Run: headless pygame with SDL's dummy video driver; simulated clock (each Clock.tick advances the game by its frame time, no real sleeping); random seed 0; keys injected as events and as key.get_pressed() state; no mouse input; restart key SPACE tapped at the start of phases 3 and 4.
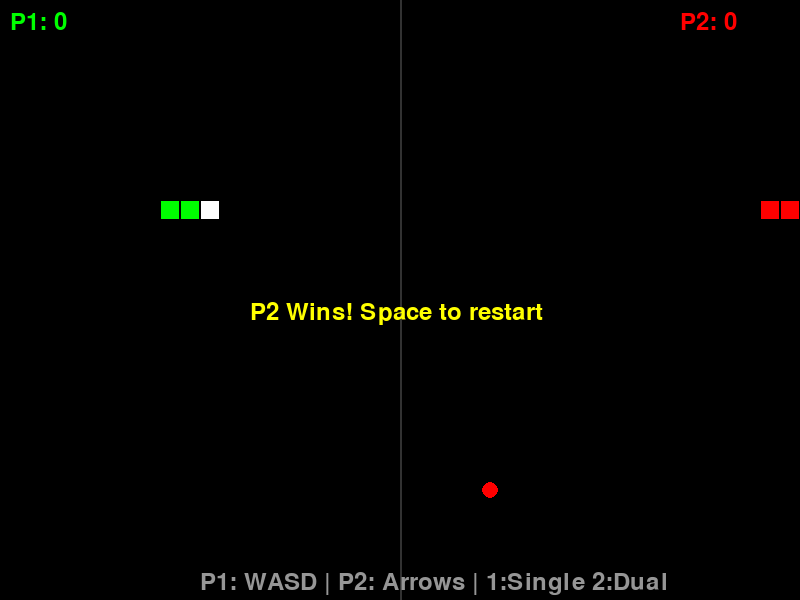
Frame 1 of 4 · flips 1–60 · no input
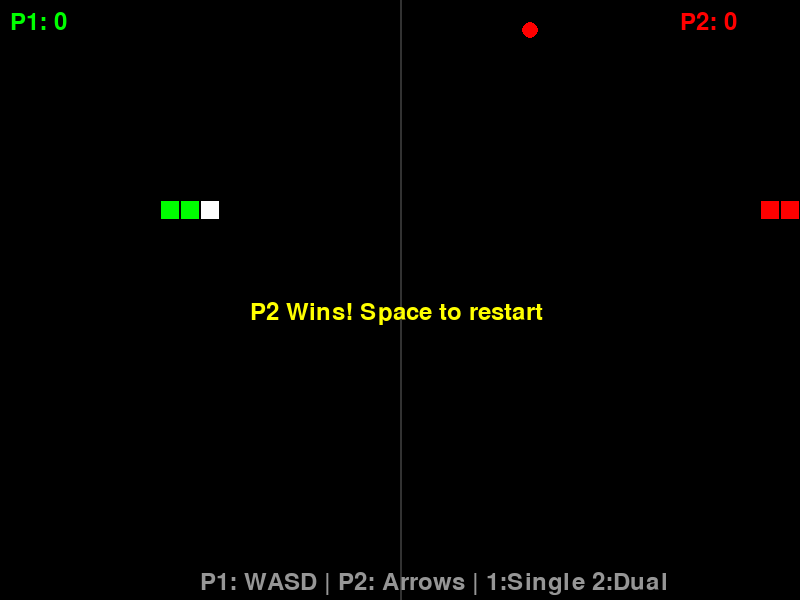
Frame 2 of 4 · flips 61–180 · tapped SPACE, RETURN · held RIGHT (→), D
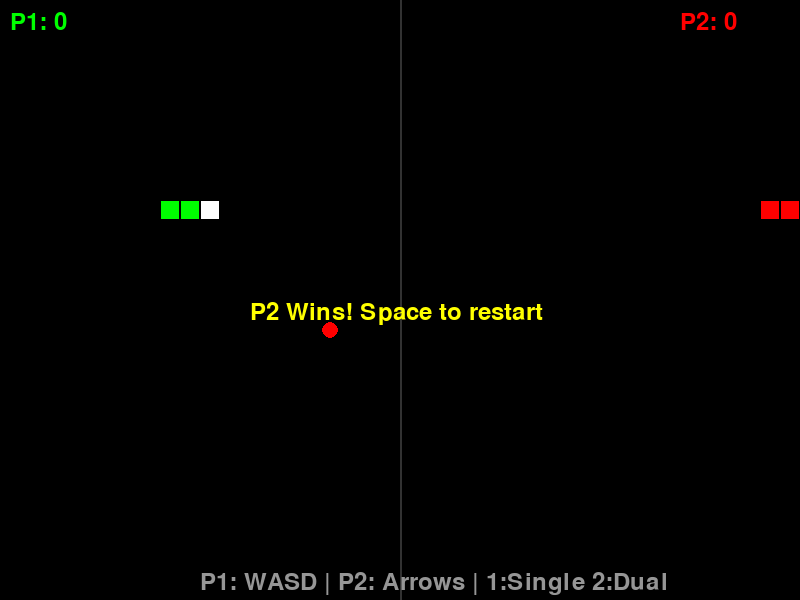
Frame 3 of 4 · flips 181–300 · tapped SPACE · held DOWN (↓), S
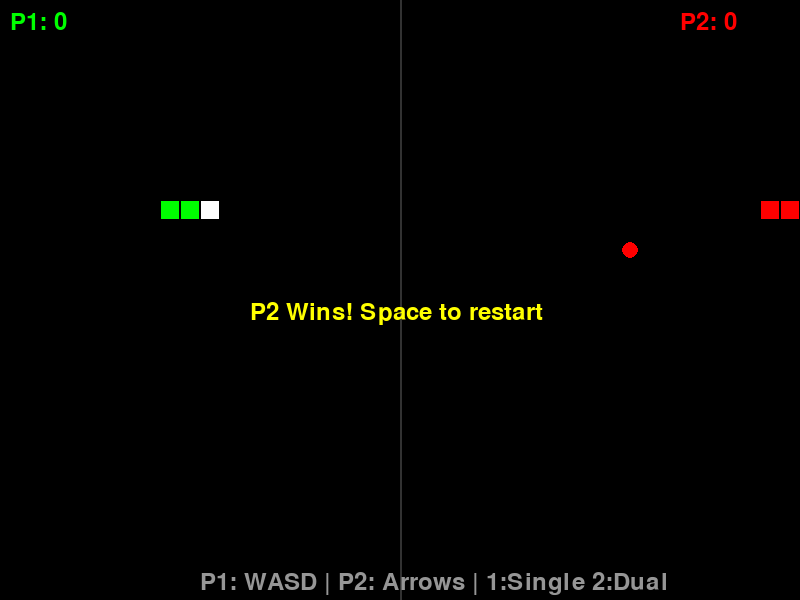
Frame 4 of 4 · flips 301–420 · tapped SPACE · held LEFT (←), A, UP (↑), W

The pygame program that drew these frames:

#!/usr/bin/env python3
"""贪吃蛇 v1.5.0 - 双人模式"""
import pygame, random, sys

pygame.init()
W, H, GRID = 800, 600, 20
GW, GH = W//GRID, H//GRID

class Snake:
    def __init__(self, start, color, controls):
        self.body = [start, (start[0]-1,start[1]), (start[0]-2,start[1])]
        self.direction = (1,0)
        self.color = color
        self.controls = controls
        self.score = 0
        self.alive = True
        self.grow = False
    def move(self):
        h = self.body[0]
        self.body.insert(0, (h[0]+self.direction[0], h[1]+self.direction[1]))
        if not self.grow: self.body.pop()
        else: self.grow = False
    def control(self, key):
        if key == self.controls['up'] and self.direction != (0,1): self.direction = (0,-1)
        elif key == self.controls['down'] and self.direction != (0,-1): self.direction = (0,1)
        elif key == self.controls['left'] and self.direction != (1,0): self.direction = (-1,0)
        elif key == self.controls['right'] and self.direction != (-1,0): self.direction = (1,0)
    def check_collision(self, other_snake=None):
        h = self.body[0]
        if h[0]<0 or h[0]>=GW or h[1]<0 or h[1]>=GH: return True
        if h in self.body[1:]: return True
        if other_snake and h in other_snake.body: return True
        return False
    def draw(self, screen):
        for i,s in enumerate(self.body):
            c = (255,255,255) if i==0 else self.color
            pygame.draw.rect(screen, c, (s[0]*GRID+1, s[1]*GRID+1, GRID-2, GRID-2))

class Game:
    def __init__(self, mode='single'):
        self.screen = pygame.display.set_mode((W, H))
        pygame.display.set_caption(f'贪吃蛇 v1.5.0 - {"双人模式" if mode=="dual" else "单人模式"}')
        self.clock = pygame.time.Clock()
        self.font = pygame.font.Font(None, 36)
        self.mode = mode
        self.reset()
    
    def reset(self):
        self.snake1 = Snake((5,10), (0,255,0), {'up':pygame.K_w,'down':pygame.K_s,'left':pygame.K_a,'right':pygame.K_d})
        self.snake2 = Snake((35,10), (255,0,0), {'up':pygame.K_UP,'down':pygame.K_DOWN,'left':pygame.K_LEFT,'right':pygame.K_RIGHT}) if self.mode=='dual' else None
        self.food = self.spawn_food()
        self.game_over = False
    
    def spawn_food(self):
        while True:
            pos = (random.randint(0,GW-1), random.randint(0,GH-1))
            if pos not in self.snake1.body and (not self.snake2 or pos not in self.snake2.body):
                return pos
    
    def handle_events(self):
        for e in pygame.event.get():
            if e.type == pygame.QUIT: return False
            if e.type == pygame.KEYDOWN:
                if e.key == pygame.K_ESCAPE: return False
                if e.key == pygame.K_SPACE and self.game_over: self.reset()
                if e.key == pygame.K_1: self.mode = 'single'; self.reset()
                if e.key == pygame.K_2: self.mode = 'dual'; self.reset()
                self.snake1.control(e.key)
                if self.snake2: self.snake2.control(e.key)
        return True
    
    def update(self):
        if self.game_over: return
        self.snake1.move()
        if self.snake1.body[0] == self.food:
            self.snake1.grow = True
            self.snake1.score += 10
            self.food = self.spawn_food()
        if self.snake1.check_collision(self.snake2):
            self.snake1.alive = False
            self.game_over = True
        
        if self.snake2:
            self.snake2.move()
            if self.snake2.body[0] == self.food:
                self.snake2.grow = True
                self.snake2.score += 10
                self.food = self.spawn_food()
            if self.snake2.check_collision(self.snake1):
                self.snake2.alive = False
                self.game_over = True
    
    def draw(self):
        self.screen.fill((0,0,0))
        # 中线
        if self.mode == 'dual':
            pygame.draw.line(self.screen, (50,50,50), (W//2,0), (W//2,H), 2)
        # 绘制
        self.snake1.draw(self.screen)
        if self.snake2: self.snake2.draw(self.screen)
        pygame.draw.circle(self.screen, (255,0,0), (self.food[0]*GRID+10, self.food[1]*GRID+10), 8)
        # UI
        self.screen.blit(self.font.render(f"P1: {self.snake1.score}", True, (0,255,0)), (10,10))
        if self.snake2:
            self.screen.blit(self.font.render(f"P2: {self.snake2.score}", True, (255,0,0)), (W-120,10))
            self.screen.blit(self.font.render("P1: WASD | P2: Arrows | 1:Single 2:Dual", True, (150,150,150)), (W//2-200, H-30))
        if self.game_over:
            winner = "P1" if (not self.snake2 or self.snake1.score > self.snake2.score) else "P2"
            self.screen.blit(self.font.render(f"{winner} Wins! Space to restart", True, (255,255,0)), (W//2-150, H//2))
        pygame.display.flip()
    
    def run(self):
        while self.handle_events():
            self.update()
            self.draw()
            self.clock.tick(10)
        pygame.quit(); sys.exit()

if __name__ == '__main__':
    print("🐍 v1.5.0 - 双人模式")
    print("P1: WASD | P2: 方向键 | 1:单人 2:双人")
    Game('dual').run()
